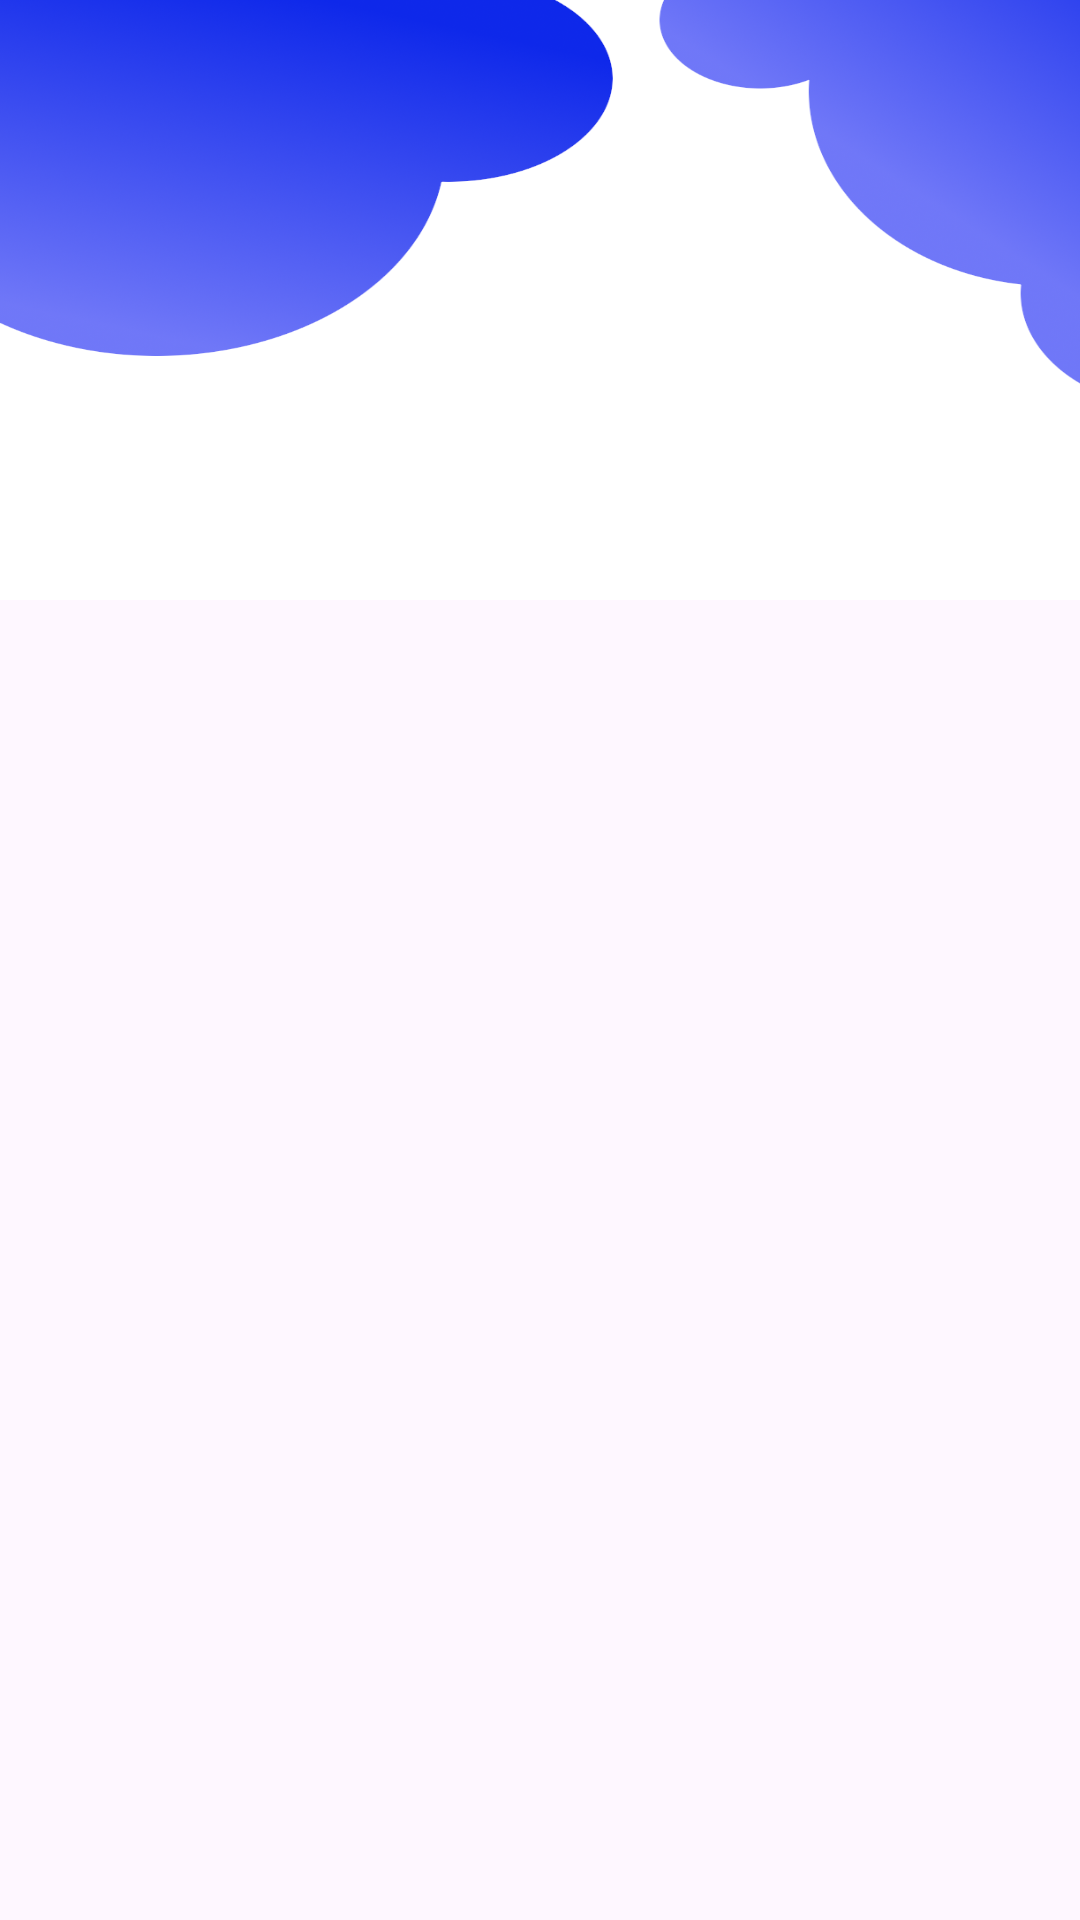

Reconstruct the res/layout file that produces this screen, plus the resources it refers to.
<!-- AndroidManifest.xml: application theme Theme.UploadDS3T -->
<!-- res/layout/activity_images_feed.xml -->
<?xml version="1.0" encoding="utf-8"?>
<androidx.constraintlayout.widget.ConstraintLayout xmlns:android="http://schemas.android.com/apk/res/android"
    xmlns:app="http://schemas.android.com/apk/res-auto"
    xmlns:tools="http://schemas.android.com/tools"
    android:layout_width="match_parent"
    android:layout_height="match_parent"
    tools:context=".ImagesFeed">

    <ProgressBar
        android:id="@+id/progressBar"
        android:layout_width="wrap_content"
        android:layout_height="wrap_content"
        android:visibility="gone"
        android:indeterminateTint="@color/purple_700"
        app:layout_constraintBottom_toBottomOf="parent"
        app:layout_constraintEnd_toEndOf="parent"
        app:layout_constraintHorizontal_bias="0.5"
        app:layout_constraintStart_toStartOf="parent"
        app:layout_constraintTop_toTopOf="parent" />

    <ImageView
        android:id="@+id/imageView2"
        android:layout_width="0dp"
        android:layout_height="200dp"
        android:scaleType="fitXY"
        android:rotationY="180"
        android:layout_marginEnd="-50dp"
        app:layout_constraintEnd_toEndOf="parent"
        app:layout_constraintHorizontal_bias="0.5"
        app:layout_constraintStart_toStartOf="parent"
        app:layout_constraintTop_toTopOf="parent"
        app:srcCompat="@drawable/topo" />

    <androidx.recyclerview.widget.RecyclerView
        android:id="@+id/recyclerView"
        android:layout_width="0dp"
        android:layout_height="0dp"
        android:layout_marginTop="32dp"
        app:layout_constraintBottom_toBottomOf="parent"
        app:layout_constraintEnd_toEndOf="parent"
        app:layout_constraintHorizontal_bias="0.5"
        app:layout_constraintStart_toStartOf="parent"
        app:layout_constraintTop_toTopOf="parent" />

</androidx.constraintlayout.widget.ConstraintLayout>
<!-- resources referenced by this layout -->
<resources>
  <!-- drawable topo: png bitmap (drawable, 376664 bytes) -->
  <style name="Theme.UploadDS3T" parent="Base.Theme.UploadDS3T" />
  <style name="Base.Theme.UploadDS3T" parent="Theme.Material3.DayNight.NoActionBar">
          
          
      </style>
  <!-- not gathered from this repository: default colours our renderer supplied (Android Studio template values) -->
  <color name="purple_700">#FF3700B3</color>
</resources>
